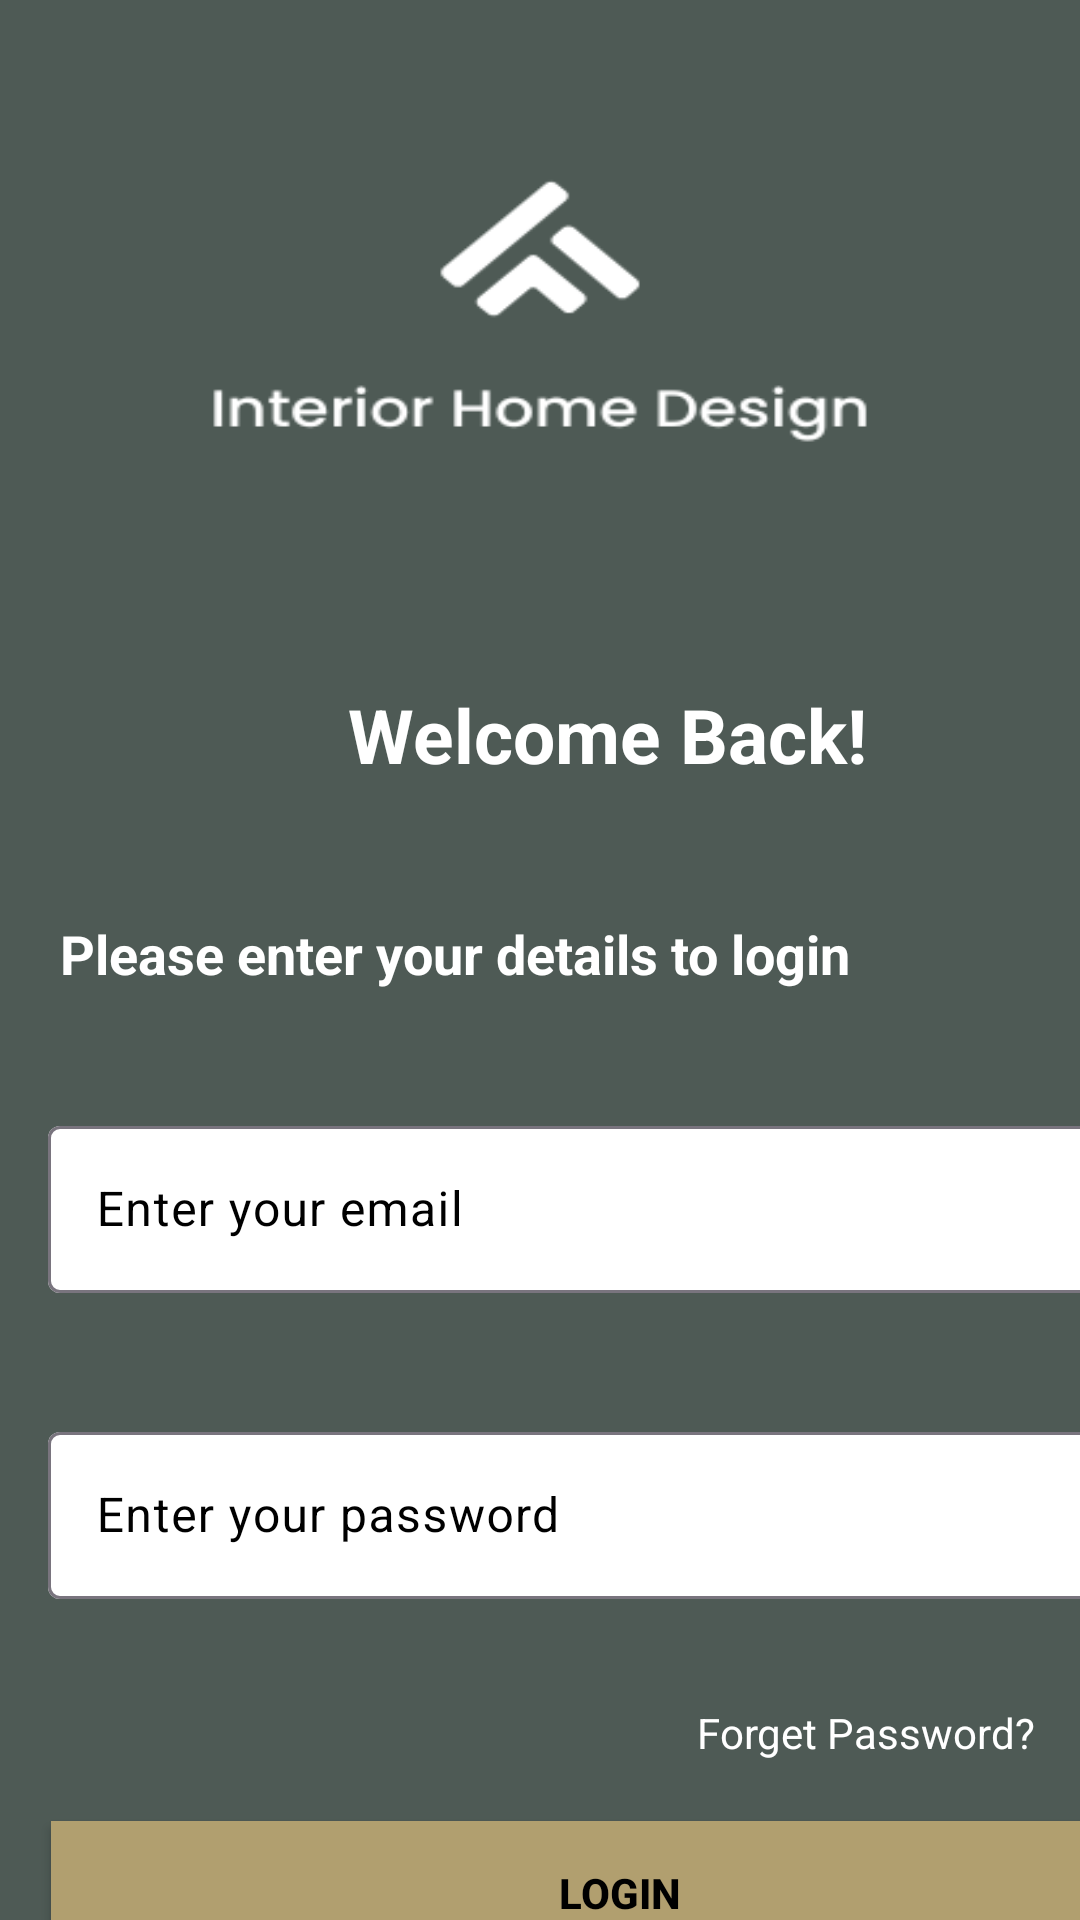

Write the Android layout XML for this screen, with the resource values it uses.
<!-- AndroidManifest.xml: application theme Base.Theme.InteriorDesign -->
<!-- res/layout/activity_login.xml -->
<?xml version="1.0" encoding="utf-8"?>
<androidx.constraintlayout.widget.ConstraintLayout xmlns:android="http://schemas.android.com/apk/res/android"
    xmlns:app="http://schemas.android.com/apk/res-auto"
    xmlns:tools="http://schemas.android.com/tools"
    android:id="@+id/main"
    android:layout_width="match_parent"
    android:layout_height="match_parent"
    android:background="@drawable/register"
    tools:context=".ui.activity.LoginActivity">

  <TextView
      android:id="@+id/loginHeading"
      android:layout_width="wrap_content"
      android:layout_height="wrap_content"
      android:layout_marginStart="116dp"
      android:layout_marginTop="228dp"
      android:text="Welcome Back!"
      android:textColor="@color/white"
      android:textSize="25sp"
      android:textStyle="bold"
      app:layout_constraintStart_toStartOf="parent"
      app:layout_constraintTop_toTopOf="parent" />

  <TextView
      android:id="@+id/loginTitle"
      android:layout_width="wrap_content"
      android:layout_height="wrap_content"
      android:layout_marginStart="20dp"
      android:layout_marginTop="44dp"
      android:text="Please enter your details to login"
      android:textColor="@color/white"
      android:textSize="18sp"
      android:textStyle="bold"
      app:layout_constraintStart_toStartOf="parent"
      app:layout_constraintTop_toBottomOf="@+id/loginHeading" />

  <com.google.android.material.textfield.TextInputLayout
      android:id="@+id/emailLayout"
      android:layout_width="394dp"
      android:layout_height="74dp"
      android:layout_marginHorizontal="16dp"
      android:layout_marginStart="16dp"
      android:layout_marginTop="40dp"
      android:textColorHint="@color/black"
      app:boxBackgroundColor="@color/white"
      app:layout_constraintEnd_toEndOf="parent"
      app:layout_constraintHorizontal_bias="0.0"
      app:layout_constraintStart_toStartOf="parent"
      app:layout_constraintTop_toBottomOf="@+id/loginTitle">

    <com.google.android.material.textfield.TextInputEditText
        android:id="@+id/loginEmail"
        android:layout_width="match_parent"
        android:layout_height="wrap_content"
        android:hint="Enter your email"
        android:inputType="textEmailAddress" />
  </com.google.android.material.textfield.TextInputLayout>

  <com.google.android.material.textfield.TextInputLayout
      android:id="@+id/passwordLayout"
      android:layout_width="399dp"
      android:layout_height="68dp"
      android:layout_marginHorizontal="16dp"
      android:layout_marginStart="16dp"
      android:layout_marginTop="28dp"
      android:textColorHint="@color/black"
      app:boxBackgroundColor="@color/white"
      app:layout_constraintEnd_toEndOf="parent"
      app:layout_constraintHorizontal_bias="0.0"
      app:layout_constraintStart_toStartOf="parent"
      app:layout_constraintTop_toBottomOf="@+id/emailLayout"
      app:passwordToggleEnabled="true">

    <com.google.android.material.textfield.TextInputEditText
        android:id="@+id/loginPassword"
        android:layout_width="match_parent"
        android:layout_height="wrap_content"
        android:hint="Enter your password"
        android:inputType="textPassword" />
  </com.google.android.material.textfield.TextInputLayout>

  <TextView
      android:id="@+id/btnForget"
      android:layout_width="wrap_content"
      android:layout_height="wrap_content"
      android:layout_gravity="end"
      android:layout_marginTop="28dp"
      android:layout_marginEnd="15dp"
      android:text="Forget Password?"
      android:textColor="@android:color/white"
      app:layout_constraintEnd_toEndOf="parent"
      app:layout_constraintTop_toBottomOf="@+id/passwordLayout" />

  <androidx.appcompat.widget.AppCompatButton
      android:id="@+id/loginButton"
      android:layout_width="379dp"
      android:layout_height="wrap_content"
      android:layout_marginHorizontal="16dp"
      android:layout_marginStart="17dp"
      android:layout_marginTop="20dp"
      android:layout_marginEnd="15dp"
      android:background="@color/beige"
      android:text="Login"
      android:textColor="@color/black"
      android:textStyle="bold"
      app:layout_constraintEnd_toEndOf="parent"
      app:layout_constraintHorizontal_bias="0.0"
      app:layout_constraintStart_toStartOf="parent"
      app:layout_constraintTop_toBottomOf="@+id/btnForget" />

  <TextView
      android:id="@+id/btnSignup"
      android:layout_width="wrap_content"
      android:layout_height="wrap_content"
      android:layout_marginStart="109dp"
      android:layout_marginTop="22dp"
      android:layout_marginEnd="110dp"
      android:layout_marginBottom="46dp"
      android:text="Don't have an account? Sign up"
      android:textStyle="italic"
      android:textColor="@android:color/white"
      app:layout_constraintBottom_toBottomOf="parent"
      app:layout_constraintEnd_toEndOf="parent"
      app:layout_constraintStart_toStartOf="parent"
      app:layout_constraintTop_toBottomOf="@+id/loginButton" />


</androidx.constraintlayout.widget.ConstraintLayout>
<!-- resources referenced by this layout -->
<resources>
  <color name="beige">#B19F6F</color>
  <color name="black">#FF000000</color>
  <color name="white">#FFFFFFFF</color>
  <!-- drawable register: png bitmap (drawable, 12170 bytes) -->
  <style name="Base.Theme.InteriorDesign" parent="Theme.Material3.DayNight.NoActionBar">
          
          
      </style>
</resources>
